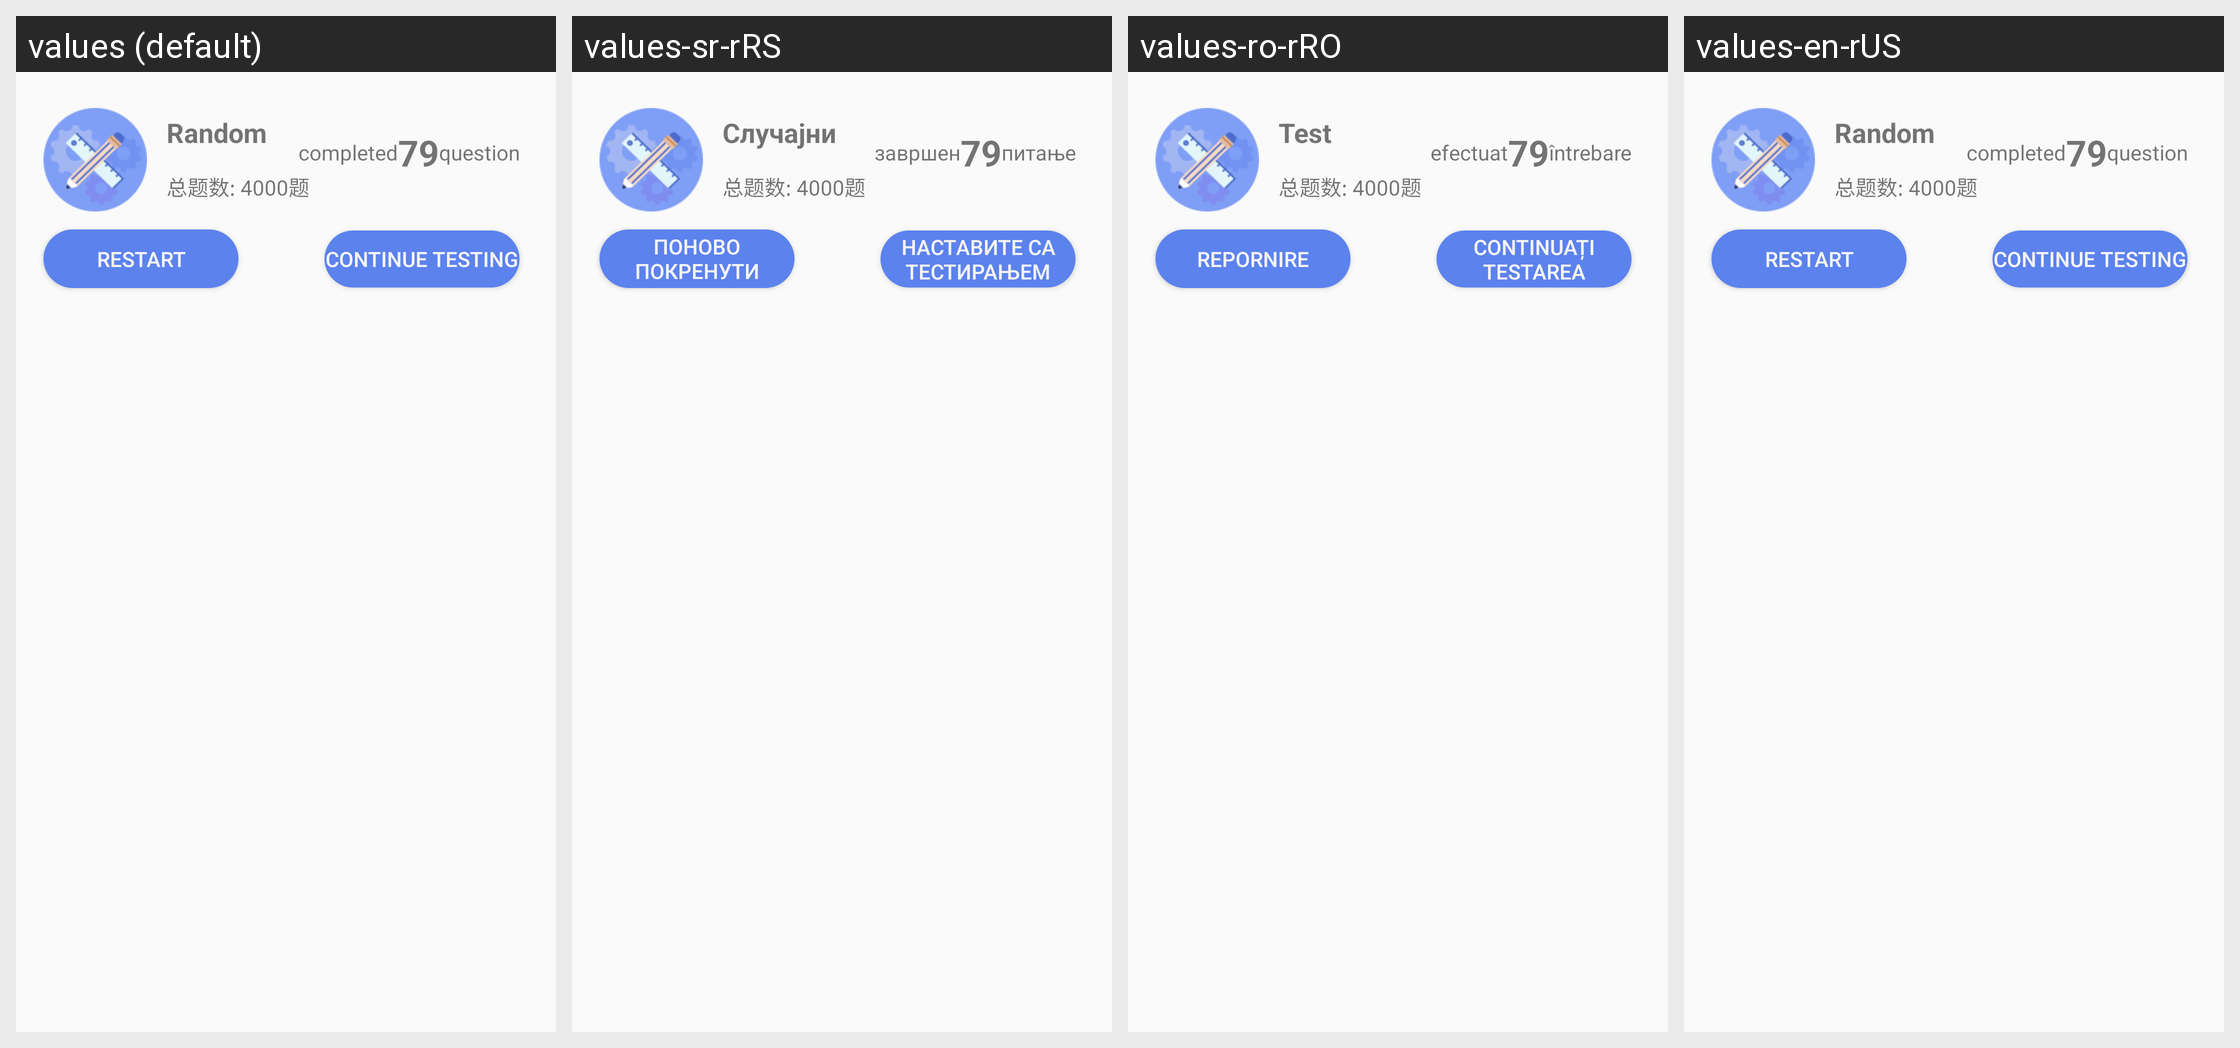

The same Android screen rendered under several of its app's locales, left to right. List the strings drawn on it with the default value and each locale's translation.
Android screen res/layout/chinatalk_item_test_center_continue.xml rendered under 4 locales, left to right: values (default), values-sr-rRS, values-ro-rRO, values-en-rUS. Device: Nexus 5 (rendered at 1080×1920; each locale shown at half size, 540×960, under a caption strip naming it); theme AppTheme.
Strings drawn on this screen, with the default value and each locale's value (text and hints the layout hard-codes, and strings that could not be matched under every locale, appear in the picture but are not listed):

random_test
  values: Random test
  values-sr-rRS: Случајни тест
  values-ro-rRO: Test aleatoriu
  values-en-rUS: Random test

ques
  values: question
  values-sr-rRS: питање
  values-ro-rRO: întrebare
  values-en-rUS: question

overed
  values: completed
  values-sr-rRS: завршен
  values-ro-rRO: efectuat
  values-en-rUS: completed

restart
  values: Restart
  values-sr-rRS: Поново покренути
  values-ro-rRO: Repornire
  values-en-rUS: Restart

test_continue
  values: Continue testing
  values-sr-rRS: Наставите са тестирањем
  values-ro-rRO: Continuați testarea
  values-en-rUS: Continue testing
